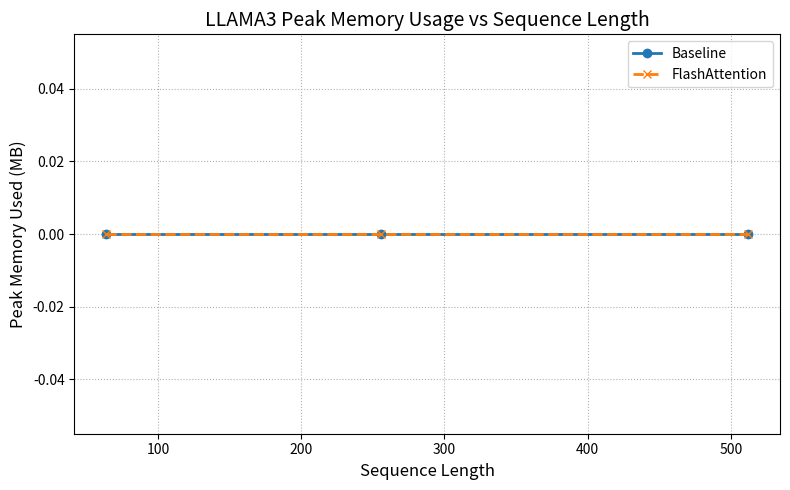

This chart was generated by the following Python code: (Note: this script raises an exception after producing the figure.)
import os
import re
import matplotlib.pyplot as plt

LOG_DIR = 'scripts/logs_flash'

def parse_log(filepath):
    steps = []
    losses = []
    memories = []
    if not os.path.exists(filepath):
        print(f"Warning: {filepath} not found.")
        return steps, losses, memories
    
    with open(filepath, 'r') as f:
        for line in f:
            # Example format: 
            # E20260315 22:08:49.372466 ... step 1/20 | train loss 4.372168 | ... peak used: 30023 MB
            match = re.search(r'step\s+(\d+)/.*\btrain loss\s+([\d\.]+).*?peak used:\s+(\d+)\s+MB', line)
            if match:
                steps.append(int(match.group(1)))
                losses.append(float(match.group(2)))
                memories.append(int(match.group(3)))
    return steps, losses, memories

def plot_loss(model, seq):
    base_log = os.path.join(LOG_DIR, f'{model}_baseline_fp32_{seq}.log')
    flash_log = os.path.join(LOG_DIR, f'{model}_flash_fp32_{seq}.log')
    
    b_steps, b_losses, _ = parse_log(base_log)
    f_steps, f_losses, _ = parse_log(flash_log)
    
    if not b_steps or not f_steps:
        return
    
    plt.figure(figsize=(8, 5))
    plt.plot(b_steps, b_losses, label='Baseline', marker='o', linewidth=2)
    plt.plot(f_steps, f_losses, label='FlashAttention', marker='x', linestyle='--', linewidth=2)
    plt.xlabel('Step', fontsize=12)
    plt.ylabel('Train Loss', fontsize=12)
    plt.title(f'{model.upper()} (Seq={seq.replace("seq", "")}) FP32 Train Loss Comparison', fontsize=14)
    plt.legend()
    plt.grid(True)
    plt.tight_layout()
    plt.savefig(os.path.join('docs', 'images', f'{model}_loss_curve.png'))
    plt.close()

def plot_memory(model):
    seqs = ['seq64', 'seq256', 'seq512']
    seq_ints = [64, 256, 512]
    base_mems = []
    flash_mems = []
    
    for seq in seqs:
        b_log = os.path.join(LOG_DIR, f'{model}_baseline_fp32_{seq}.log')
        f_log = os.path.join(LOG_DIR, f'{model}_flash_fp32_{seq}.log')
        
        _, _, b_m = parse_log(b_log)
        _, _, f_m = parse_log(f_log)
        
        # Take the maximum/peak memory of the whole run
        base_mems.append(max(b_m) if b_m else 0)
        flash_mems.append(max(f_m) if f_m else 0)
        
    plt.figure(figsize=(8, 5))
    plt.plot(seq_ints, base_mems, label='Baseline', marker='o', linewidth=2)
    plt.plot(seq_ints, flash_mems, label='FlashAttention', marker='x', linestyle='--', linewidth=2)
    plt.xlabel('Sequence Length', fontsize=12)
    plt.ylabel('Peak Memory Used (MB)', fontsize=12)
    plt.title(f'{model.upper()} Peak Memory Usage vs Sequence Length', fontsize=14)
    
    # Annotate points
    for i, seq in enumerate(seq_ints):
        plt.annotate(f"{base_mems[i]}", (seq, base_mems[i] + 200), ha='center', fontsize=10)
        plt.annotate(f"{flash_mems[i]}", (seq, flash_mems[i] - 600), ha='center', fontsize=10)
        
    plt.legend()
    plt.grid(True, linestyle=':')
    plt.tight_layout()
    plt.savefig(os.path.join('docs', 'images', f'{model}_memory_curve.png'))
    plt.close()

if __name__ == '__main__':
    plot_loss('llama3', 'seq256')
    plot_loss('gpt2', 'seq256')
    plot_memory('llama3')
    plot_memory('gpt2')
    print("Plots generated successfully in docs/images/")
